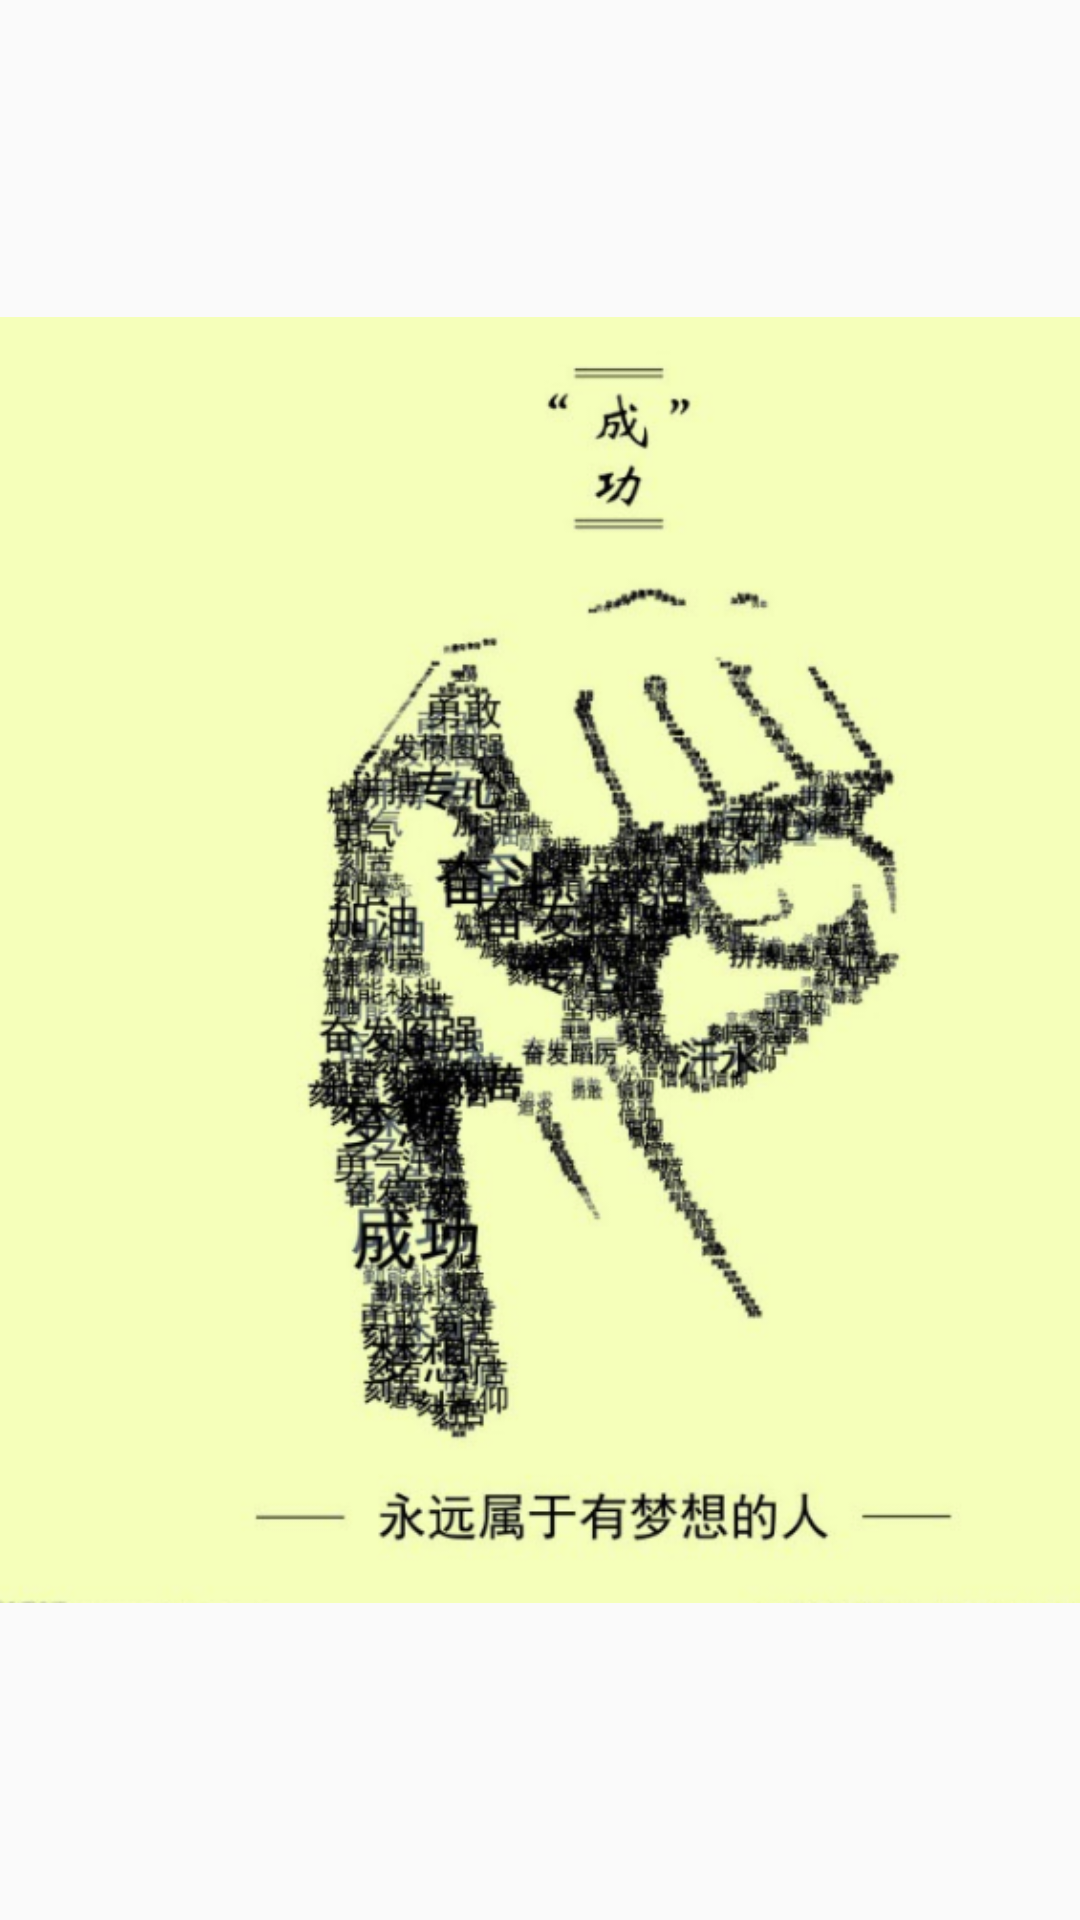

Write the Android layout XML for this screen, with the resource values it uses.
<!-- AndroidManifest.xml: application theme AppTheme -->
<!-- res/layout/musical_fragment.xml -->
<?xml version="1.0" encoding="utf-8"?>
<RelativeLayout xmlns:android="http://schemas.android.com/apk/res/android"
    android:layout_width="match_parent"
    android:layout_height="match_parent">
    <ImageView
        android:layout_width="match_parent"
        android:layout_height="match_parent"
        android:src="@drawable/second"
        />


</RelativeLayout>
<!-- resources referenced by this layout -->
<resources>
  <!-- drawable second: png bitmap (drawable, 258171 bytes) -->
  <style name="AppTheme" parent="Theme.AppCompat.Light.NoActionBar">
          
          <item name="colorPrimary">@color/colorPrimary</item>
          <item name="colorPrimaryDark">@color/colorPrimaryDark</item>
          <item name="colorAccent">@color/colorAccent</item>
          <item name="android:textColorPrimary">#fff</item>
         <item name="android:actionMenuTextColor">#fff</item>
      </style>
  <color name="colorPrimary">#f44336</color>
  <color name="colorPrimaryDark">#f00</color>
  <color name="colorAccent">#00f</color>
</resources>
